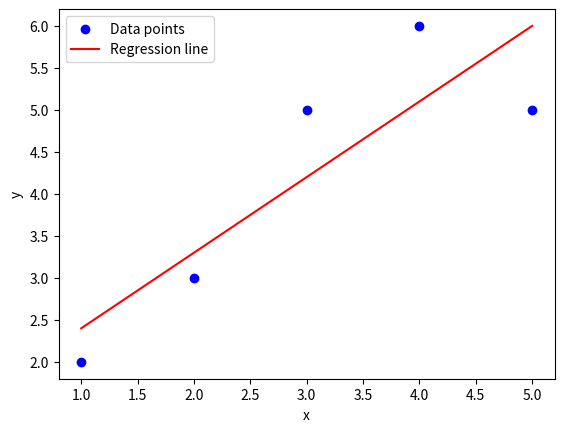

Recreate this plot in Python.
import numpy as np
import matplotlib.pyplot as plt

# Sample dataset
x = np.array([1, 2, 3, 4, 5])
y = np.array([2, 3, 5, 6, 5])

# Calculate the means of x and y
x_mean = np.mean(x)
y_mean = np.mean(y)

# Calculate the slope (m) and intercept (b)
m = np.sum((x - x_mean) * (y - y_mean)) / np.sum((x - x_mean) ** 2)
b = y_mean - m * x_mean

# Predict y values
y_pred = m * x + b

# Plot the data points and the regression line
plt.scatter(x, y, color='blue', label='Data points')
plt.plot(x, y_pred, color='red', label='Regression line')
plt.xlabel('x')
plt.ylabel('y')
plt.legend()
plt.show()
